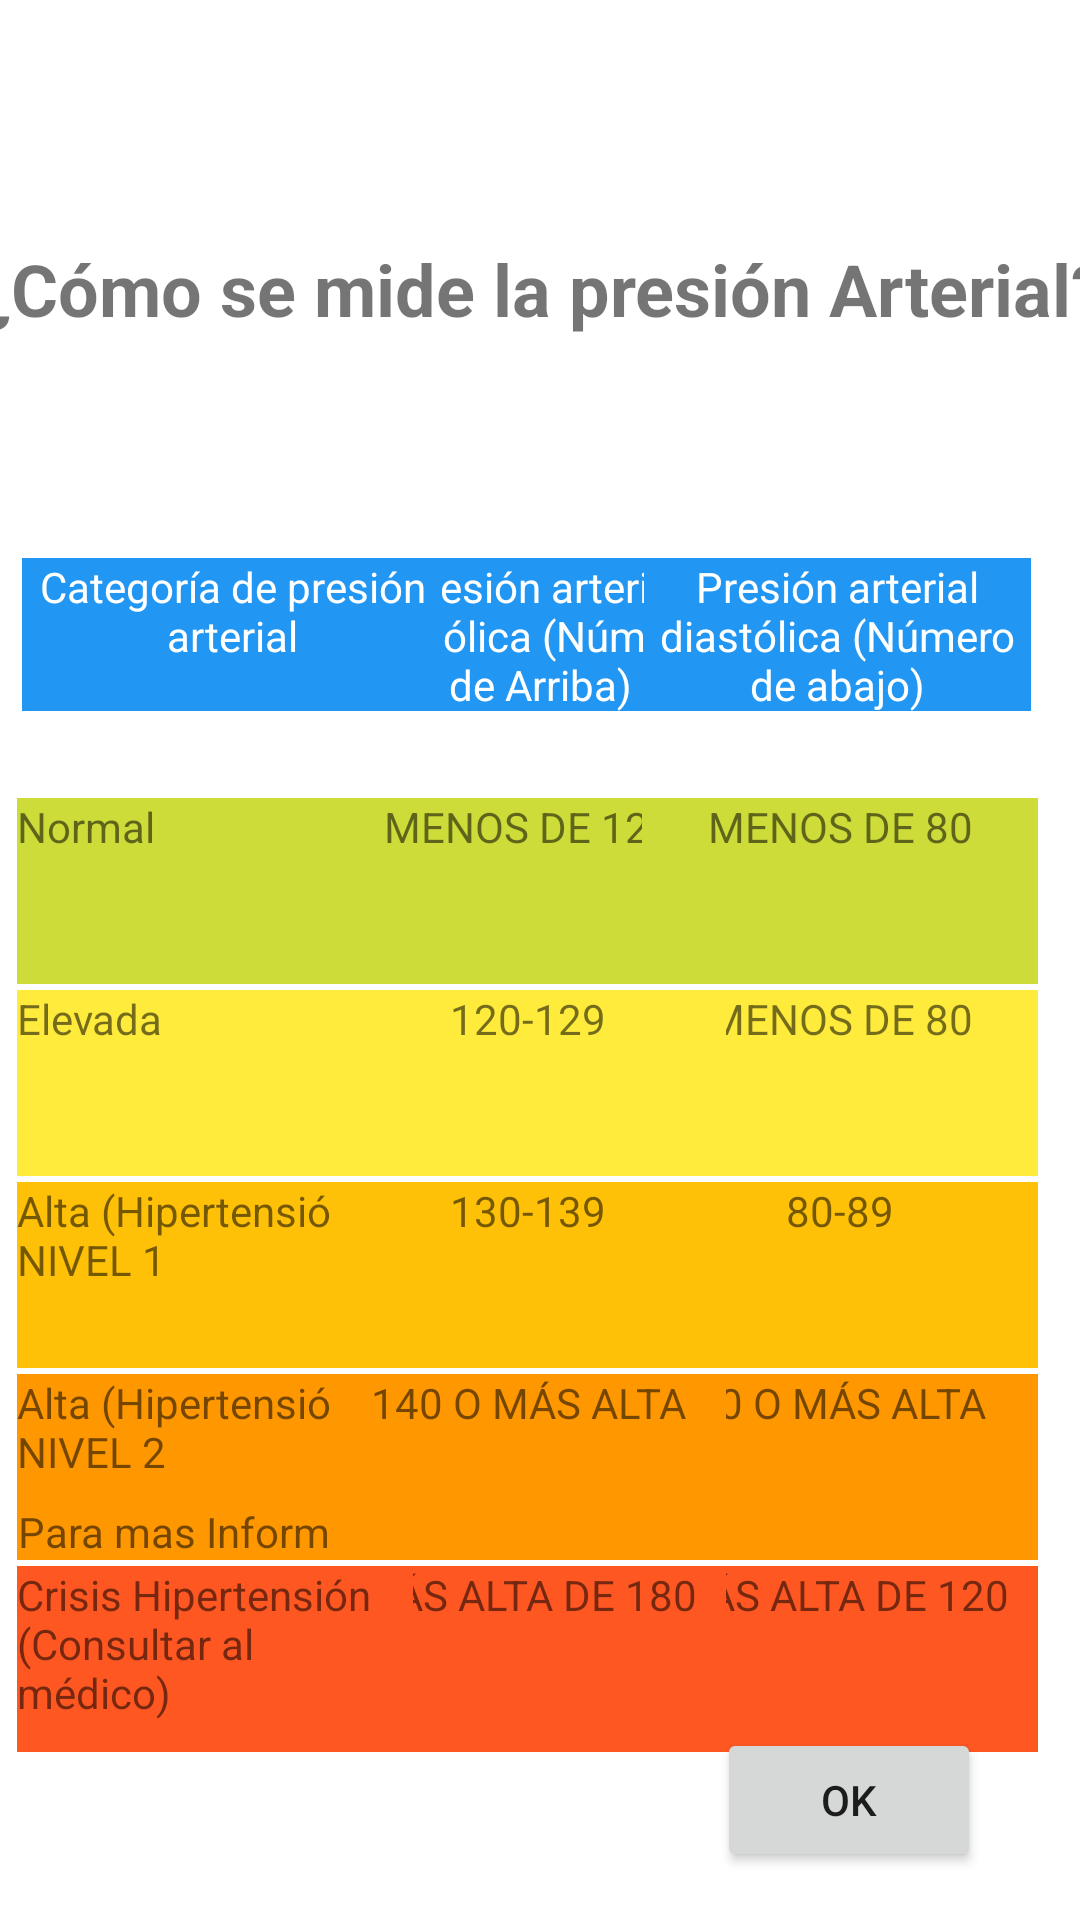

The Android layout XML behind this screen, and the referenced resources:
<!-- AndroidManifest.xml: application theme Theme.Presionarte -->
<!-- res/layout/activity_info.xml -->
<?xml version="1.0" encoding="utf-8"?>
<androidx.constraintlayout.widget.ConstraintLayout xmlns:android="http://schemas.android.com/apk/res/android"
    xmlns:app="http://schemas.android.com/apk/res-auto"
    xmlns:tools="http://schemas.android.com/tools"
    android:layout_width="match_parent"
    android:layout_height="match_parent"
    tools:context=".info">

    <TextView
        android:id="@+id/textView4"
        android:layout_width="405dp"
        android:layout_height="56dp"
        android:layout_marginTop="80dp"
        android:text="¿Cómo se mide la presión Arterial?"
        android:textAlignment="center"
        android:textSize="24sp"
        android:textStyle="bold"
        app:layout_constraintEnd_toEndOf="parent"
        app:layout_constraintStart_toStartOf="parent"
        app:layout_constraintTop_toTopOf="parent" />

    <TextView
        android:id="@+id/textView8"
        android:layout_width="125dp"
        android:layout_height="51dp"
        android:layout_marginTop="50dp"
        android:background="#2196F3"
        android:text="Presión arterial sistólica (Número de Arriba)"
        android:textAlignment="center"
        android:textColor="#FFFFFF"
        app:layout_constraintEnd_toEndOf="parent"
        app:layout_constraintStart_toStartOf="parent"
        app:layout_constraintTop_toBottomOf="@+id/textView4" />

    <TextView
        android:id="@+id/textView25"
        android:layout_width="132dp"
        android:layout_height="62dp"
        android:layout_marginTop="2dp"
        android:background="#FFEB3B"
        android:text="Menos de 80"
        android:textAlignment="center"
        android:textAllCaps="true"
        app:layout_constraintEnd_toEndOf="parent"
        app:layout_constraintHorizontal_bias="0.939"
        app:layout_constraintStart_toStartOf="parent"
        app:layout_constraintTop_toBottomOf="@+id/textView13" />

    <TextView
        android:id="@+id/textView24"
        android:layout_width="132dp"
        android:layout_height="62dp"
        android:layout_marginTop="2dp"
        android:background="#FF5722"
        android:text="Más alta de 120"
        android:textAlignment="center"
        android:textAllCaps="true"
        app:layout_constraintEnd_toEndOf="parent"
        app:layout_constraintHorizontal_bias="0.939"
        app:layout_constraintStart_toStartOf="parent"
        app:layout_constraintTop_toBottomOf="@+id/textView22" />

    <TextView
        android:id="@+id/textView12"
        android:layout_width="132dp"
        android:layout_height="62dp"
        android:layout_marginTop="2dp"
        android:background="#FFC107"
        android:text="Alta (Hipertensión) NIVEL 1"
        app:layout_constraintEnd_toEndOf="parent"
        app:layout_constraintHorizontal_bias="0.025"
        app:layout_constraintStart_toStartOf="parent"
        app:layout_constraintTop_toBottomOf="@+id/textView11" />

    <TextView
        android:id="@+id/textView15"
        android:layout_width="132dp"
        android:layout_height="62dp"
        android:layout_marginTop="2dp"
        android:background="#FFC107"
        android:text="130-139"
        android:textAlignment="center"
        android:textAllCaps="true"
        app:layout_constraintEnd_toEndOf="parent"
        app:layout_constraintHorizontal_bias="0.483"
        app:layout_constraintStart_toStartOf="parent"
        app:layout_constraintTop_toBottomOf="@+id/textView25" />

    <TextView
        android:id="@+id/textView9"
        android:layout_width="129dp"
        android:layout_height="51dp"
        android:layout_marginTop="50dp"
        android:background="#2196F3"
        android:text="Presión arterial diastólica (Número de abajo)"
        android:textAlignment="center"
        android:textColor="#FFFFFF"
        app:layout_constraintEnd_toEndOf="parent"
        app:layout_constraintHorizontal_bias="0.929"
        app:layout_constraintStart_toStartOf="parent"
        app:layout_constraintTop_toBottomOf="@+id/textView4" />

    <TextView
        android:id="@+id/textView20"
        android:layout_width="132dp"
        android:layout_height="62dp"
        android:layout_marginTop="2dp"
        android:background="#FF5722"
        android:text="Más alta de 180"
        android:textAlignment="center"
        android:textAllCaps="true"
        app:layout_constraintEnd_toEndOf="parent"
        app:layout_constraintHorizontal_bias="0.483"
        app:layout_constraintStart_toStartOf="parent"
        app:layout_constraintTop_toBottomOf="@+id/textView16" />

    <TextView
        android:id="@+id/textView10"
        android:layout_width="132dp"
        android:layout_height="62dp"
        android:layout_marginTop="29dp"
        android:background="#CDDC39"
        android:text="Normal"
        app:layout_constraintEnd_toEndOf="parent"
        app:layout_constraintHorizontal_bias="0.025"
        app:layout_constraintStart_toStartOf="parent"
        app:layout_constraintTop_toBottomOf="@+id/textView5" />

    <TextView
        android:id="@+id/textView13"
        android:layout_width="132dp"
        android:layout_height="62dp"
        android:layout_marginTop="29dp"
        android:background="#CDDC39"
        android:text="Menos de 120"
        android:textAlignment="center"
        android:textAllCaps="true"
        app:layout_constraintEnd_toEndOf="parent"
        app:layout_constraintHorizontal_bias="0.483"
        app:layout_constraintStart_toStartOf="parent"
        app:layout_constraintTop_toBottomOf="@+id/textView8" />

    <TextView
        android:id="@+id/textView17"
        android:layout_width="132dp"
        android:layout_height="62dp"
        android:layout_marginTop="2dp"
        android:background="#FF9800"
        android:text="Alta (Hipertensión) NIVEL 2"
        app:layout_constraintEnd_toEndOf="parent"
        app:layout_constraintHorizontal_bias="0.025"
        app:layout_constraintStart_toStartOf="parent"
        app:layout_constraintTop_toBottomOf="@+id/textView12" />

    <TextView
        android:id="@+id/textView23"
        android:layout_width="132dp"
        android:layout_height="62dp"
        android:layout_marginTop="29dp"
        android:background="#CDDC39"
        android:text="Menos de 80"
        android:textAlignment="center"
        android:textAllCaps="true"
        app:layout_constraintEnd_toEndOf="parent"
        app:layout_constraintHorizontal_bias="0.939"
        app:layout_constraintStart_toStartOf="parent"
        app:layout_constraintTop_toBottomOf="@+id/textView8" />

    <TextView
        android:id="@+id/textView26"
        android:layout_width="wrap_content"
        android:layout_height="wrap_content"
        android:layout_marginEnd="60dp"
        android:layout_marginBottom="120dp"
        android:text="Para mas Información: Heart.org"
        app:layout_constraintBottom_toBottomOf="parent"
        app:layout_constraintEnd_toEndOf="parent"
        app:layout_constraintHorizontal_bias="0.061"
        app:layout_constraintStart_toStartOf="parent" />

    <TextView
        android:id="@+id/textView21"
        android:layout_width="132dp"
        android:layout_height="62dp"
        android:layout_marginTop="2dp"
        android:background="#FFC107"
        android:text="80-89"
        android:textAlignment="center"
        android:textAllCaps="true"
        app:layout_constraintEnd_toEndOf="parent"
        app:layout_constraintHorizontal_bias="0.939"
        app:layout_constraintStart_toStartOf="parent"
        app:layout_constraintTop_toBottomOf="@+id/textView25" />

    <TextView
        android:id="@+id/textView18"
        android:layout_width="132dp"
        android:layout_height="62dp"
        android:layout_marginTop="2dp"
        android:background="#FF5722"
        android:text="Crisis Hipertensión (Consultar al médico)"
        app:layout_constraintEnd_toEndOf="parent"
        app:layout_constraintHorizontal_bias="0.025"
        app:layout_constraintStart_toStartOf="parent"
        app:layout_constraintTop_toBottomOf="@+id/textView17" />

    <TextView
        android:id="@+id/textView11"
        android:layout_width="132dp"
        android:layout_height="62dp"
        android:layout_marginTop="2dp"
        android:background="#FFEB3B"
        android:text="Elevada"
        app:layout_constraintEnd_toEndOf="parent"
        app:layout_constraintHorizontal_bias="0.025"
        app:layout_constraintStart_toStartOf="parent"
        app:layout_constraintTop_toBottomOf="@+id/textView10" />

    <TextView
        android:id="@+id/textView14"
        android:layout_width="132dp"
        android:layout_height="62dp"
        android:layout_marginTop="2dp"
        android:background="#FFEB3B"
        android:text="120-129"
        android:textAlignment="center"
        android:textAllCaps="true"
        app:layout_constraintEnd_toEndOf="parent"
        app:layout_constraintHorizontal_bias="0.483"
        app:layout_constraintStart_toStartOf="parent"
        app:layout_constraintTop_toBottomOf="@+id/textView10" />

    <TextView
        android:id="@+id/textView22"
        android:layout_width="132dp"
        android:layout_height="62dp"
        android:layout_marginTop="2dp"
        android:background="#FF9800"
        android:text="90 o MÁS ALTA"
        android:textAlignment="center"
        android:textAllCaps="true"
        app:layout_constraintEnd_toEndOf="parent"
        app:layout_constraintHorizontal_bias="0.939"
        app:layout_constraintStart_toStartOf="parent"
        app:layout_constraintTop_toBottomOf="@+id/textView21" />

    <TextView
        android:id="@+id/textView16"
        android:layout_width="132dp"
        android:layout_height="62dp"
        android:layout_marginTop="2dp"
        android:background="#FF9800"
        android:text="140 o MÁS ALTA"
        android:textAlignment="center"
        android:textAllCaps="true"
        app:layout_constraintEnd_toEndOf="parent"
        app:layout_constraintHorizontal_bias="0.483"
        app:layout_constraintStart_toStartOf="parent"
        app:layout_constraintTop_toBottomOf="@+id/textView15" />

    <TextView
        android:id="@+id/textView5"
        android:layout_width="140dp"
        android:layout_height="51dp"
        android:layout_marginTop="50dp"
        android:background="#2196F3"
        android:text="Categoría de presión arterial"
        android:textAlignment="center"
        android:textColor="#FFFFFF"
        app:layout_constraintEnd_toEndOf="parent"
        app:layout_constraintHorizontal_bias="0.033"
        app:layout_constraintStart_toStartOf="parent"
        app:layout_constraintTop_toBottomOf="@+id/textView4" />

    <Button
        android:id="@+id/button2"
        android:layout_width="wrap_content"
        android:layout_height="wrap_content"
        android:layout_marginBottom="16dp"
        android:contextClickable="false"
        android:text="OK"
        app:layout_constraintBottom_toBottomOf="parent"
        app:layout_constraintEnd_toEndOf="parent"
        app:layout_constraintHorizontal_bias="0.879"
        app:layout_constraintStart_toStartOf="parent" />

</androidx.constraintlayout.widget.ConstraintLayout>
<!-- resources referenced by this layout -->
<resources>
  <style name="Theme.Presionarte" parent="Theme.MaterialComponents.DayNight.DarkActionBar">
          
          <item name="colorPrimary">@color/purple_500</item>
          <item name="colorPrimaryVariant">@color/purple_700</item>
          <item name="colorOnPrimary">@color/white</item>
          
          <item name="colorSecondary">@color/teal_200</item>
          <item name="colorSecondaryVariant">@color/teal_700</item>
          <item name="colorOnSecondary">@color/black</item>
          
          <item name="android:statusBarColor" tools:targetApi="l">?attr/colorPrimaryVariant</item>
          
      </style>
  <!-- not gathered from this repository: default colours our renderer supplied (Android Studio template values) -->
  <color name="purple_500">#FF6200EE</color>
  <color name="purple_700">#FF3700B3</color>
  <color name="teal_200">#FF03DAC5</color>
  <color name="teal_700">#FF018786</color>
  <color name="black">#FF000000</color>
  <color name="white">#FFFFFFFF</color>
</resources>
